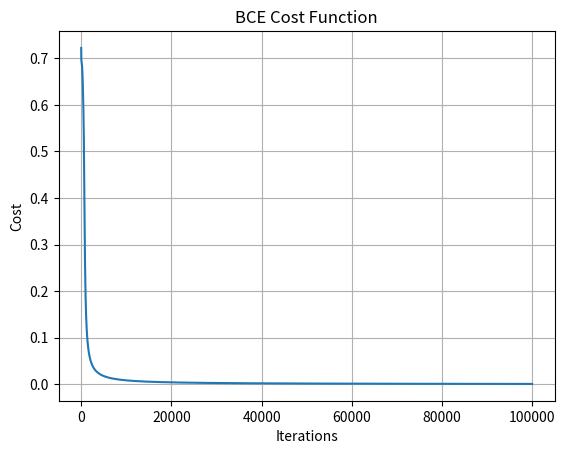

The matplotlib source for this figure:
#import required libaries
import numpy as np
from matplotlib import pyplot as plt

class MLP():
    
    """
    This is the MLP class used to feedforward and backpropagate the network across a defined number 
    of iterations and produce predictions. After iteration the predictions are assessed using 
    Binary Cross Entropy Cost function.  
    """
    
    print('Running...')
    
    def __init__(self, design_matrix, Y, iterations=100000, lr=1e-1, input_layer = 2, hidden_layer = 3,output_layer =1):
        self.design_matrix = design_matrix #design matrix attibute
        self.iterations = iterations #iterations attibute
        self.lr = lr #learning rate attibute
        self.input_layer = input_layer #input layer attibute 
        self.hidden_layer = hidden_layer #hidden layer attibute
        self.output_layer = output_layer #output layer attibute
        self.weight_matrix_1 = np.random.randn(self.input_layer, self.hidden_layer) #weight attribute connecting to the hidden layer
        self.weight_matrix_2 = np.random.randn(self.hidden_layer, self.output_layer)#weight attribute connecting to the output layer
        self.cost = [] #cost list attribute 
        self.p_hats = [] #predictions list attribute

    def sigmoid(self, x): # sigmoid function used at the hidden layer and output layer
        return 1 / (1 + np.exp(-x))

    def sigmoid_derivative(self, x): # sigmoid derivative used for backpropgation 
        return self.sigmoid(x) * (1 - self.sigmoid(x))

    def forward_propagation(self):#define function to feedforward the network 
        z = np.dot(self.design_matrix, self.weight_matrix_1) #linear transformation to the hidden layer
        activation_func = self.sigmoid(z)#hidden layer activation function
        zh = np.dot(activation_func, self.weight_matrix_2)#linear transformation to the output layer
        p_hat = self.sigmoid(zh)#output layer prediction
        return z, activation_func, zh, p_hat

    def BCECost(self, y, p_hat): # binary cross entropy cost function
        bce_cost = -(np.sum(y * np.log(p_hat) + (1 - y) * np.log(1 - p_hat))) / len(y)
        return bce_cost

    def backword_prop(self, z_1, activation_func, z_2, p_hat): #backpropagation
        del_2_1 = p_hat - Y
        partial_deriv_2 = np.dot(activation_func.T, del_2_1) #∂loss/∂p *∂p/∂zh * ∂zh/∂wh
        del_1_1 = del_2_1 
        del_1_2 = np.multiply(del_1_1, self.weight_matrix_2.T) 
        del_1_3 = np.multiply(del_1_2, self.sigmoid_derivative(z_1))
        partial_deriv_1 = np.dot(self.design_matrix.T, del_1_3) #∂loss/∂p * ∂p/∂zh * ∂zh/∂h * ∂h/∂z * ∂z/∂w
        return partial_deriv_2, partial_deriv_1

    def train(self):#train the network
        for i in range(self.iterations): #loop based on number of iterations
            z_1, activation_func, z_2, p_hat = self.forward_propagation()# feedforward
            partial_deriv_2, partial_deriv_1 = self.backword_prop(z_1, activation_func, z_2, p_hat)#backpropgate
            self.weight_matrix_1 = self.weight_matrix_1 - self.lr * partial_deriv_1#update weights connecting to the hidden layer (gradient descent)
            self.weight_matrix_2 = self.weight_matrix_2 - self.lr * partial_deriv_2#update weights connecting to the output layer (gradient descent )
            self.cost.append(self.BCECost(Y, p_hat))#store BCE cost in list
            self.p_hats.append(p_hat)#store predictions in list
        
        
        print('Training Complete')
        print('----------------------------------------------------------------------------')

# Prepare the XOR Logic Gate data: create an array for each training example x feature, and an array for each corrosponding y label.
X = np.array([[1, 0], [0, 1], [0, 0], [1, 1]]) #input features (4 x 2 design matrix)
Y = np.array([[1], [1], [0], [0]])#ground truth y labels (4x1)

mlp = MLP(X,Y)#Pass data to the model (design matrix and y label)
mlp.train() #Train the model

#plot the cost function
plt.grid()
plt.plot(range(mlp.iterations),mlp.cost)
plt.xlabel('Iterations')
plt.ylabel('Cost')
plt.title('BCE Cost Function')

#Print predictions, number of iterations and the ground truth labels.
print(f'\n The MLP predictions for each training example, based on {mlp.iterations} iterations are:\n\n{np.round(mlp.p_hats[-1],2)}')
print('\n----------------------------------------------------------------------------')
print(f'\n The ground truth Y labels are are:\n\n{Y}')